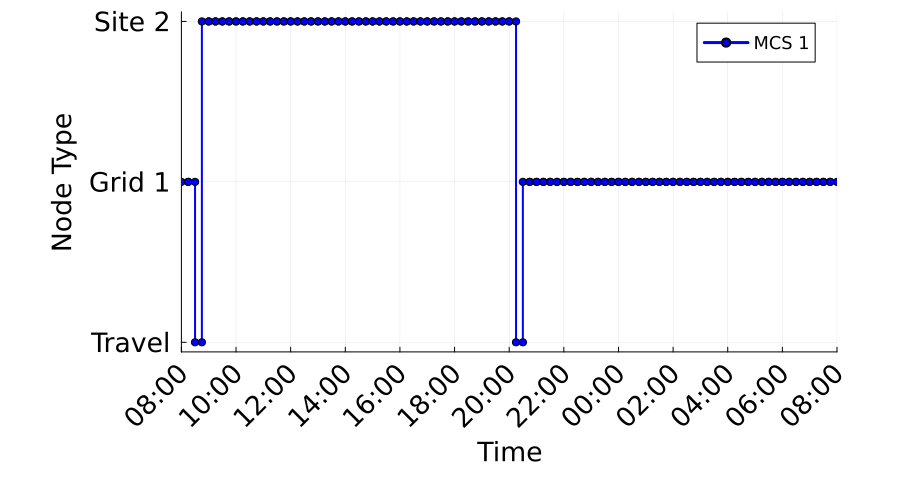

The file beside this chart, header and first rows:
Time_Period, Time_Start_Label, Time_End_Label, MCS_1_Location, MCS_1_Location_Type
1, D1 08:00, D1 08:15, 1, Grid
2, D1 08:15, D1 08:30, 1, Grid
3, D1 08:30, D1 08:45, 0, Travel
4, D1 08:45, D1 09:00, 2, Construction
5, D1 09:00, D1 09:15, 2, Construction
6, D1 09:15, D1 09:30, 2, Construction
7, D1 09:30, D1 09:45, 2, Construction
8, D1 09:45, D1 10:00, 2, Construction
9, D1 10:00, D1 10:15, 2, Construction
10, D1 10:15, D1 10:30, 2, Construction
11, D1 10:30, D1 10:45, 2, Construction
12, D1 10:45, D1 11:00, 2, Construction
13, D1 11:00, D1 11:15, 2, Construction
14, D1 11:15, D1 11:30, 2, Construction
15, D1 11:30, D1 11:45, 2, Construction
16, D1 11:45, D1 12:00, 2, Construction
17, D1 12:00, D1 12:15, 2, Construction
18, D1 12:15, D1 12:30, 2, Construction
19, D1 12:30, D1 12:45, 2, Construction
20, D1 12:45, D1 13:00, 2, Construction
21, D1 13:00, D1 13:15, 2, Construction
22, D1 13:15, D1 13:30, 2, Construction
23, D1 13:30, D1 13:45, 2, Construction
24, D1 13:45, D1 14:00, 2, Construction
25, D1 14:00, D1 14:15, 2, Construction
26, D1 14:15, D1 14:30, 2, Construction
27, D1 14:30, D1 14:45, 2, Construction
28, D1 14:45, D1 15:00, 2, Construction
29, D1 15:00, D1 15:15, 2, Construction
30, D1 15:15, D1 15:30, 2, Construction
31, D1 15:30, D1 15:45, 2, Construction
32, D1 15:45, D1 16:00, 2, Construction
33, D1 16:00, D1 16:15, 2, Construction
34, D1 16:15, D1 16:30, 2, Construction
35, D1 16:30, D1 16:45, 2, Construction
36, D1 16:45, D1 17:00, 2, Construction
37, D1 17:00, D1 17:15, 2, Construction
38, D1 17:15, D1 17:30, 2, Construction
39, D1 17:30, D1 17:45, 2, Construction
40, D1 17:45, D1 18:00, 2, Construction
41, D1 18:00, D1 18:15, 2, Construction
42, D1 18:15, D1 18:30, 2, Construction
43, D1 18:30, D1 18:45, 2, Construction
44, D1 18:45, D1 19:00, 2, Construction
45, D1 19:00, D1 19:15, 2, Construction
46, D1 19:15, D1 19:30, 2, Construction
47, D1 19:30, D1 19:45, 2, Construction
48, D1 19:45, D1 20:00, 2, Construction
49, D1 20:00, D1 20:15, 2, Construction
50, D1 20:15, D1 20:30, 0, Travel
51, D1 20:30, D1 20:45, 1, Grid
52, D1 20:45, D1 21:00, 1, Grid
53, D1 21:00, D1 21:15, 1, Grid
54, D1 21:15, D1 21:30, 1, Grid
55, D1 21:30, D1 21:45, 1, Grid
56, D1 21:45, D1 22:00, 1, Grid
57, D1 22:00, D1 22:15, 1, Grid
58, D1 22:15, D1 22:30, 1, Grid
59, D1 22:30, D1 22:45, 1, Grid
60, D1 22:45, D1 23:00, 1, Grid
... 36 more rows
